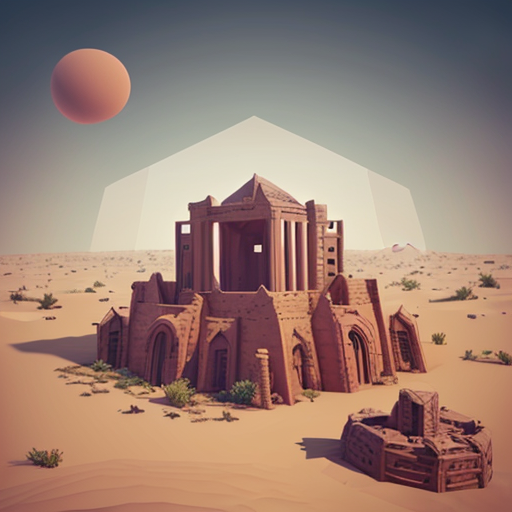
Generation parameters embedded in this image by AUTOMATIC1111 Stable Diffusion web UI or a fork of it (Forge, ...) (PNG 'parameters' text chunk):
desert,sandstorm, ruins,disaster,tornadoes,hexagonal,lowpoly,Doomsday,huge_storms
Steps: 20, Sampler: DPM++ 2M, CFG scale: 7, Seed: 1269446852, Size: 512x512, Model hash: 9aba26abdf, Model: deliberate_v2